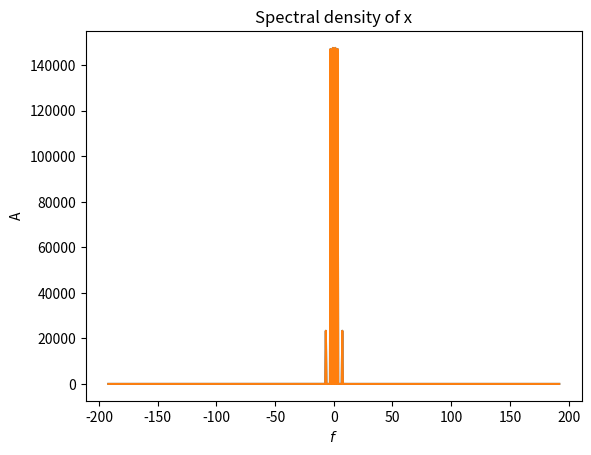
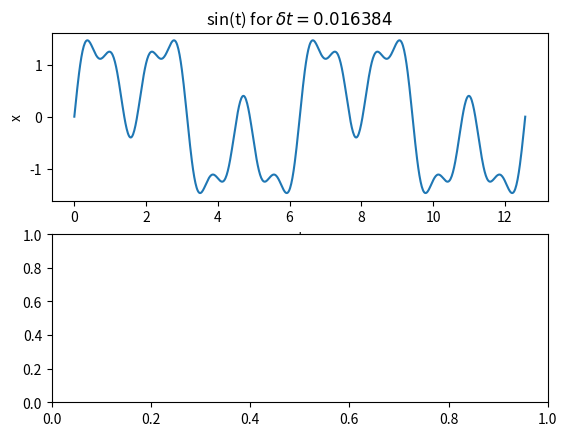

These charts were generated, in order, by the following Python code: (Note: this script raises an exception after producing the figures.)
# %%
import numpy as np
import matplotlib.pyplot as plt

# %%

def DFT_verbose(x):
    n = len(x)
    y = np.zeros(n, dtype=complex)
    omega = np.cos(np.pi * 2 / n) + 1j * np.sin(np.pi * 2 / n)
    for i in range(n):
        for k in range(n):
            y[i] += x[k]*omega**(i*k)
    return y

def DFT_slow(x):
    """Computes the discrete Fourier Transform of the 1D array x using matrix/vector dot"""
    x = np.asarray(x, dtype=complex)
    N = x.shape[0]
    k = np.arange(N)
    l = k.reshape((N, 1))
    F = np.cos(-2* np.pi * k * l / N) + 1j * np.sin(-2* np.pi * k * l / N)
    return np.dot(F, x)

def FFT(x):
    """Recursive implementation of the 1D Cooley-Tukey FFT"""
    x = np.asarray(x, dtype=complex)
    N = x.shape[0]
    if N % 2 > 0:
        raise ValueError("size of x must be power of 2")
    elif N <= 16:
        return DFT_slow(x)
    else:
        X_even = FFT(x[::2])
        X_odd = FFT(x[1::2])
        factor = np.cos(-2* np.pi * np.arange(N) / N) + 1j * np.sin(-2* np.pi * np.arange(N) / N)
        return np.concatenate([ X_even + factor[:N//2] * X_odd, X_even + factor[N//2:] * X_odd ])



def plot_diff_between_functions(t, x1, x2, title="x_2(t) - x_1(t)", xaxis="t", yaxis="x"):
    plot_func(t, x2-x1, title, xaxis, yaxis)

def plot_func(t, x, title, xaxis, yaxis):
    plt.plot(t, x)
    plt.title(title)
    plt.xlabel(xaxis)
    plt.ylabel(yaxis)
    plt.show()

def plot_spec_density(X):
    X = np.asarray(X, dtype=complex)
    n = X.shape[0]
    amps = np.fft.fftshift(X)
    spec_dens = np.square(np.absolute(amps))
    freqs = np.linspace(-1 * n/4, n/4, n)
    plot_func(freqs, spec_dens, "Spectral density of x", '$f$', 'A')


# %%

n = 3 * 256
t = np.linspace(0, 4*np.pi, n)
delta_t = np.diff(t)[0]
x = np.sin(t) + np.sin(3*t) + .4 * np.sin(7 * t)
#x = np.random.rand(n+1) - .5

X0 = np.fft.fft(x)
X1 = DFT_slow(x)
X2 = FFT(x)

plot_spec_density(X0)
plot_spec_density(X1)


#plot_diff_between_functions(freqs, amps1, amps2, title="Diff between FTs", xaxis="$\omega$", yaxis="A")


#omega_max = np.absolute( freqs[ np.argmax(spec_dens)])
#freqs_subset = freqs[n//2 - 50: n//2 + 50] if n > 100 else freqs
#spec_dens_subset = spec_dens[n//2 - 50: n//2 + 50] if n > 100 else spec_dens





# %%
fig, (ax1, ax2) = plt.subplots(2)

ax1.plot(t, x)
ax1.set_title('sin(t) for $\delta t = %f$' % delta_t)
ax1.set_xlabel('t')
ax1.set_ylabel('x')

ax2.plot(freqs, spec_dens1)
#ax2.plot(freqs, spec_dens2)
ax2.set_title('Spec. dens.')
ax2.set_xlabel('$\omega$')
ax2.set_ylabel('$|A|^2$')

fig.subplots_adjust(hspace = .6)
plt.show()
